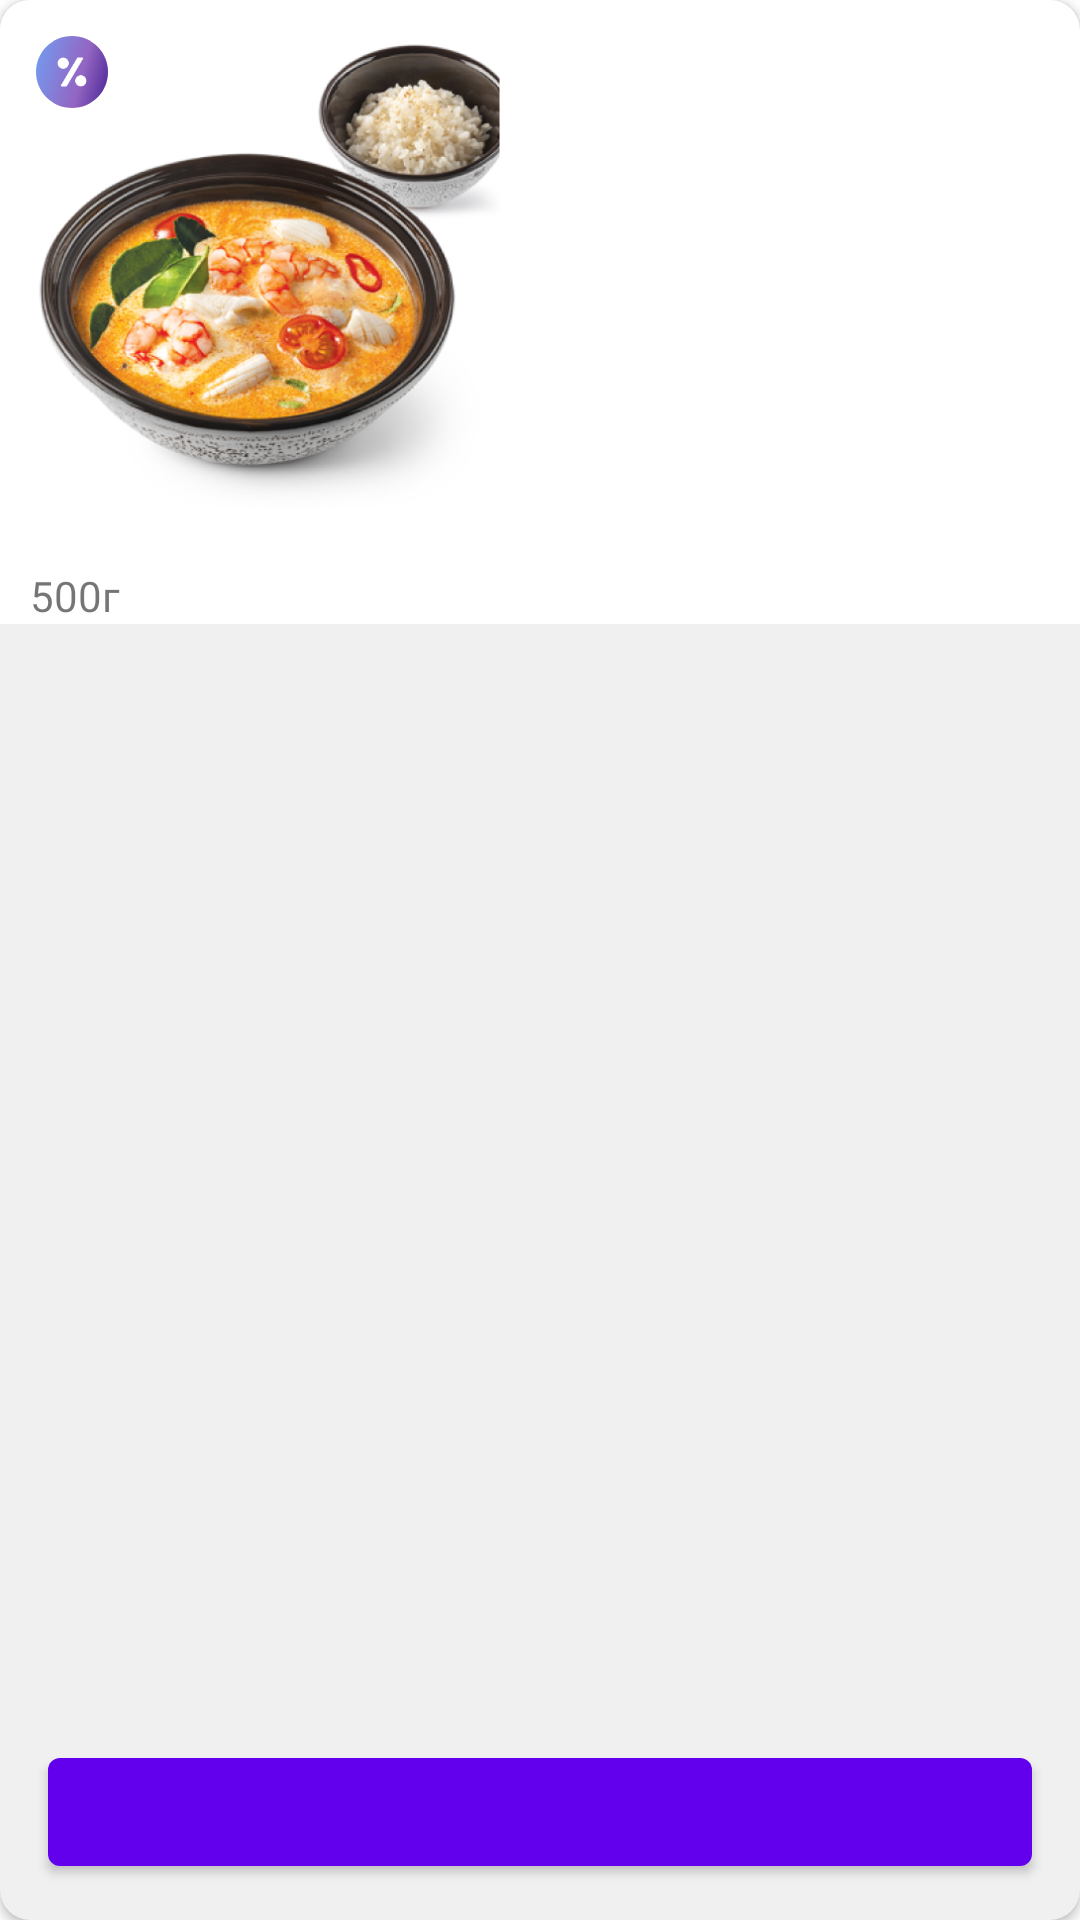

This screen was rendered from an Android layout file. Write that file and the resources it references.
<!-- AndroidManifest.xml: application theme splashScreenTheme -->
<!-- res/layout/food_list_item.xml -->
<?xml version="1.0" encoding="utf-8"?>
<layout xmlns:android="http://schemas.android.com/apk/res/android"
    xmlns:app="http://schemas.android.com/apk/res-auto">

    <data>

        <variable
            name="product"
            type="com.example.vesdecode2022.model.dataClasses.Product" />
        <variable
            name="UtilPreProc"
            type="com.example.vesdecode2022.utils.UtilProductPreProcess" />
    </data>


    <androidx.cardview.widget.CardView
        android:layout_width="match_parent"
        android:layout_height="wrap_content"
        android:layout_margin="10dp"
        android:elevation="0dp"
        app:cardCornerRadius="10dp">

        <LinearLayout
            android:layout_width="match_parent"
            android:layout_height="match_parent"
            android:orientation="vertical">

            <LinearLayout
                android:layout_width="match_parent"
                android:layout_height="wrap_content"
                android:foreground="#0FFFFFFF"
                android:foregroundTint="@color/black"
                android:orientation="vertical">

                <FrameLayout
                    android:id="@+id/frameLayout"
                    android:layout_width="167dp"
                    android:layout_height="wrap_content">

                    <ImageView
                        android:id="@+id/product_img"
                        android:layout_width="167dp"
                        android:layout_height="170dp"
                        android:src="@drawable/food_phot" />

                    <ImageView
                        android:id="@+id/tag_img"
                        android:layout_width="wrap_content"
                        android:layout_height="wrap_content"
                        android:layout_margin="12dp"
                        android:src="@drawable/ic_discount_tag" />
                </FrameLayout>

                <LinearLayout
                    android:id="@+id/linearLayout"
                    android:layout_width="match_parent"
                    android:layout_height="wrap_content"
                    android:layout_marginHorizontal="10dp"
                    android:orientation="vertical">

                    <TextView
                        android:layout_width="match_parent"
                        android:layout_height="wrap_content"
                        android:text="@{product.name}"
                        android:textColor="@color/black" />

                    <TextView
                        android:layout_width="match_parent"
                        android:layout_height="wrap_content"
                        android:text="500г" />
                </LinearLayout>
            </LinearLayout>

            <FrameLayout
                android:layout_width="match_parent"
                android:layout_height="match_parent"
                android:layout_gravity="bottom"
                android:background="#0FFFFFFF"
                android:backgroundTint="@color/black">

                <ViewSwitcher
                    android:id="@+id/switcher"
                    android:layout_width="match_parent"
                    android:layout_height="wrap_content"
                    android:layout_gravity="bottom">

                    <com.google.android.material.button.MaterialButton
                        android:id="@+id/add_to_cart"
                        android:layout_width="match_parent"
                        android:layout_height="wrap_content"
                        android:layout_marginHorizontal="16dp"
                        android:layout_marginVertical="12dp"
                        android:text="@{UtilPreProc.Companion.parsePrice(product)}"
                        android:textColor="@color/black" />

                    <LinearLayout
                        android:layout_width="wrap_content"
                        android:layout_height="wrap_content"
                        android:layout_gravity="center"
                        android:orientation="horizontal">

                        <com.google.android.material.button.MaterialButton
                            android:id="@+id/decrease_button"
                            android:layout_width="40dp"
                            android:layout_height="wrap_content"
                            android:layout_margin="8dp"
                            android:layout_weight="1"
                            android:text="-" />

                        <TextView
                            android:id="@+id/amount_of_product"
                            android:layout_width="wrap_content"
                            android:layout_height="wrap_content"
                            android:layout_gravity="center_vertical"
                            android:layout_weight="1"
                            android:text="0" />

                        <com.google.android.material.button.MaterialButton
                            android:id="@+id/increase_button"
                            android:layout_width="40dp"
                            android:layout_height="wrap_content"
                            android:layout_margin="8dp"
                            android:layout_weight="1"
                            android:text="+" />
                    </LinearLayout>


                </ViewSwitcher>
            </FrameLayout>

        </LinearLayout>


    </androidx.cardview.widget.CardView>
</layout>
<!-- resources referenced by this layout -->
<resources>
  <color name="black">#FF000000</color>
  <!-- drawable food_phot: png bitmap (drawable, 300223 bytes) -->
  <!-- drawable ic_discount_tag: vector/xml drawable (drawable, 5693 chars, omitted) -->
  <style name="splashScreenTheme" parent="Theme.MaterialComponents.Light.NoActionBar">
          <item name="android:windowBackground">
              @drawable/splash_image
          </item>
          <item name="android:statusBarColor">@color/active</item>
      </style>
  <!-- drawable splash_image (drawable) -->
  <?xml version="1.0" encoding="utf-8"?>
  <layer-list xmlns:android="http://schemas.android.com/apk/res/android">
  
      <item android:drawable="@color/active"/>
  
      <item android:drawable="@drawable/ic_logo" android:gravity="center"/>
  
  </layer-list>
  <color name="active">#F15412</color>
</resources>
